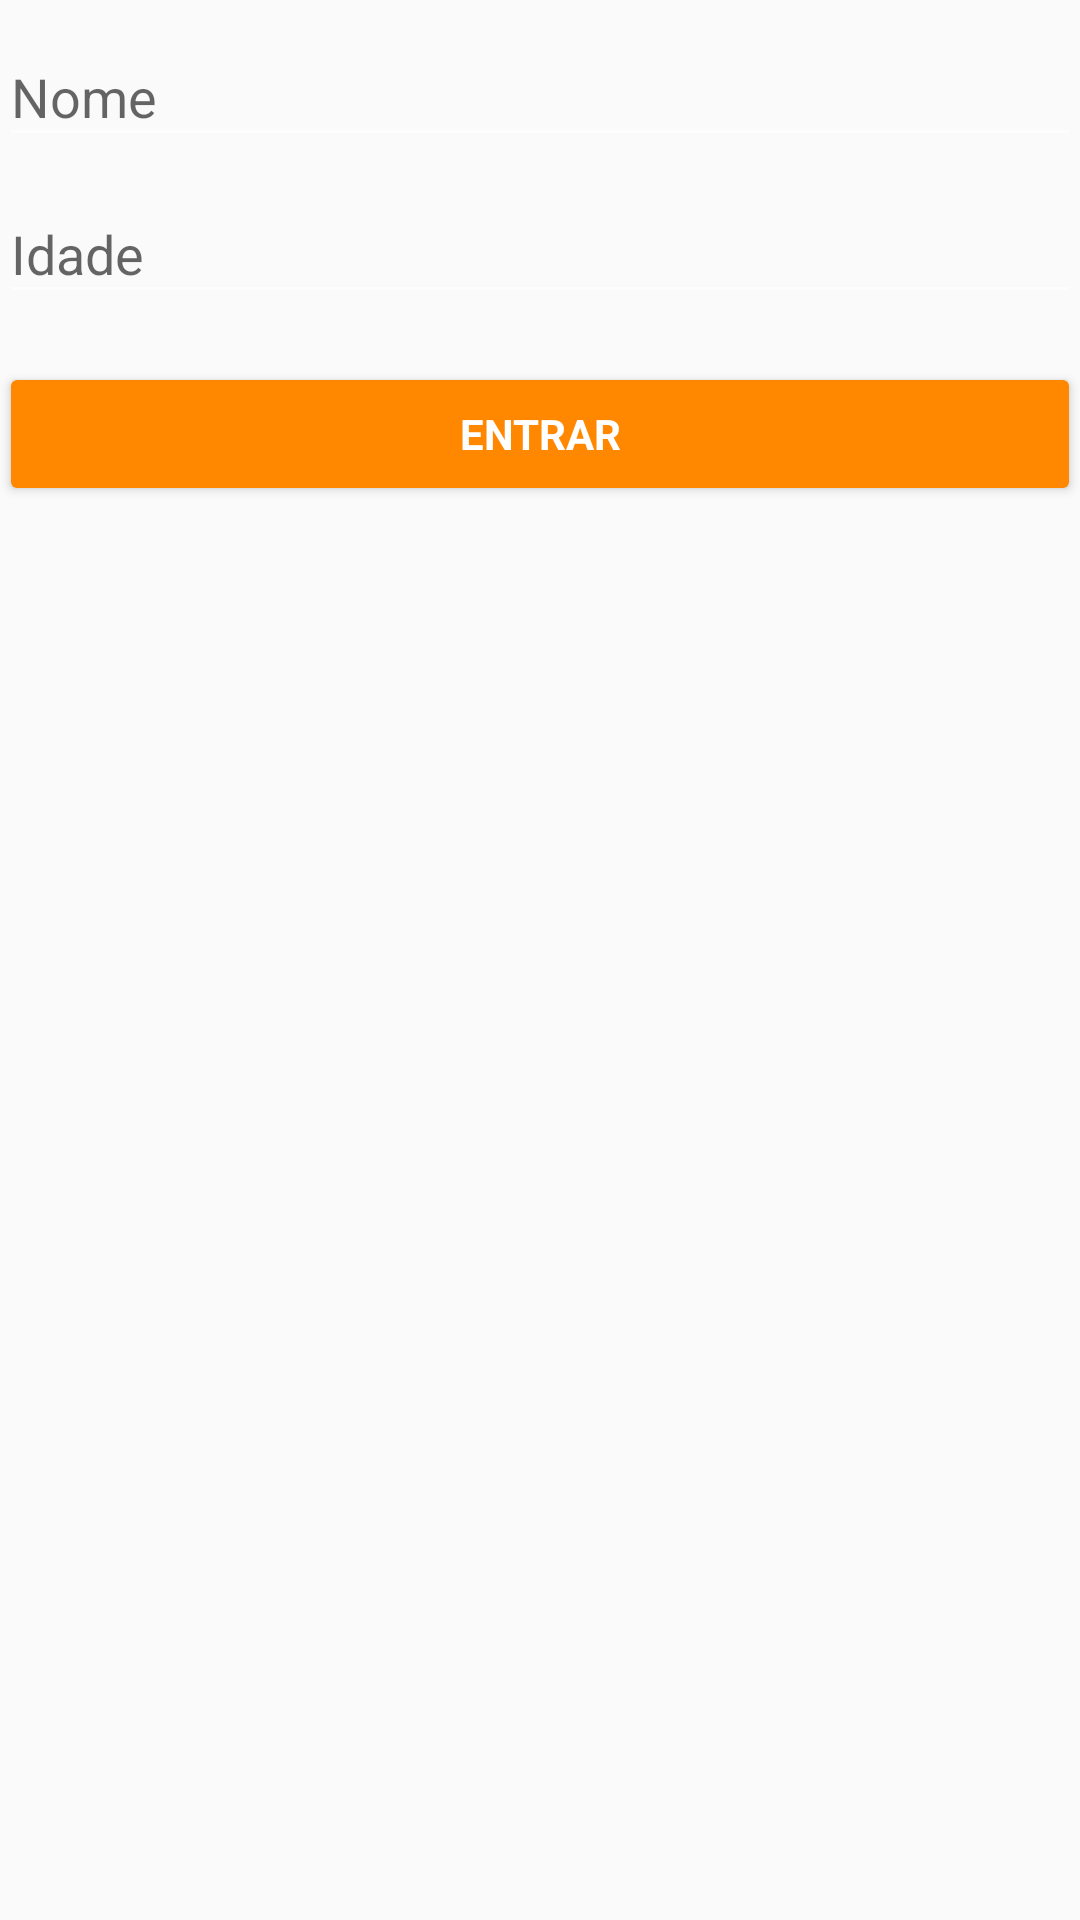

Here is an Android app screen rendered from its layout file. Give the layout XML and the strings, colors and styles it references.
<!-- AndroidManifest.xml: application theme AppTheme -->
<!-- res/layout/activity_login.xml -->
<LinearLayout xmlns:android="http://schemas.android.com/apk/res/android"
    xmlns:tools="http://schemas.android.com/tools"
    android:layout_width="match_parent"
    android:layout_height="match_parent"
    android:gravity="center_horizontal"
    android:orientation="vertical"
    android:paddingBottom="@dimen/activity_vertical_margin"
    android:paddingLeft="@dimen/activity_horizontal_margin"
    android:paddingRight="@dimen/activity_horizontal_margin"
    android:paddingTop="@dimen/activity_vertical_margin"
    tools:context="com.example.rafael.calculoimc.LoginActivity2">

    
    <ProgressBar
        android:id="@+id/pro_login"
        style="?android:attr/progressBarStyleLarge"
        android:layout_width="wrap_content"
        android:layout_height="wrap_content"
        android:layout_marginBottom="8dp"
        android:visibility="gone" />

    <ScrollView
        android:id="@+id/login_form"
        android:layout_width="match_parent"
        android:layout_height="match_parent">

        <LinearLayout
            android:id="@+id/email_login_form"
            android:layout_width="match_parent"
            android:layout_height="wrap_content"
            android:orientation="vertical">

            <android.support.design.widget.TextInputLayout
                android:layout_width="match_parent"
                android:layout_height="wrap_content">

                <EditText
                    android:id="@+id/txt_name"
                    android:layout_width="match_parent"
                    android:layout_height="wrap_content"
                    android:layout_weight="1"
                    android:ems="10"
                    android:hint="Nome"
                    android:inputType="textPersonName" />
            </android.support.design.widget.TextInputLayout>

            <android.support.design.widget.TextInputLayout
                android:layout_width="match_parent"
                android:layout_height="wrap_content">

                <EditText
                    android:id="@+id/txt_age"
                    android:layout_width="match_parent"
                    android:layout_height="wrap_content"
                    android:hint="Idade"
                    android:imeActionId="@+id/login"
                    android:imeActionLabel="@string/action_sign_in_short"
                    android:imeOptions="actionUnspecified"
                    android:inputType="number"
                    android:maxLines="1"
                    android:singleLine="true" />

            </android.support.design.widget.TextInputLayout>

            <Button
                android:id="@+id/btn_login"
                style="?android:textAppearanceSmall"
                android:layout_width="match_parent"
                android:layout_height="wrap_content"
                android:layout_marginTop="16dp"
                android:backgroundTint="@android:color/holo_orange_dark"
                android:text="Entrar"
                android:textColor="@android:color/background_light"
                android:textStyle="bold" />

        </LinearLayout>
    </ScrollView>
</LinearLayout>
<!-- resources referenced by this layout -->
<resources>
  <string name="action_sign_in_short">Sign in</string>
  <style name="AppTheme" parent="Theme.AppCompat.Light.DarkActionBar">
          
          <item name="colorPrimaryDark">@android:color/holo_green_dark</item>
          <item name="colorPrimary">@android:color/holo_green_light</item>
          <item name="colorAccent">@android:color/holo_orange_dark</item>
          <item name="android:colorForeground">@android:color/background_light</item>
          <item name="android:textColorPrimary">@android:color/primary_text_light</item>
      </style>
</resources>
